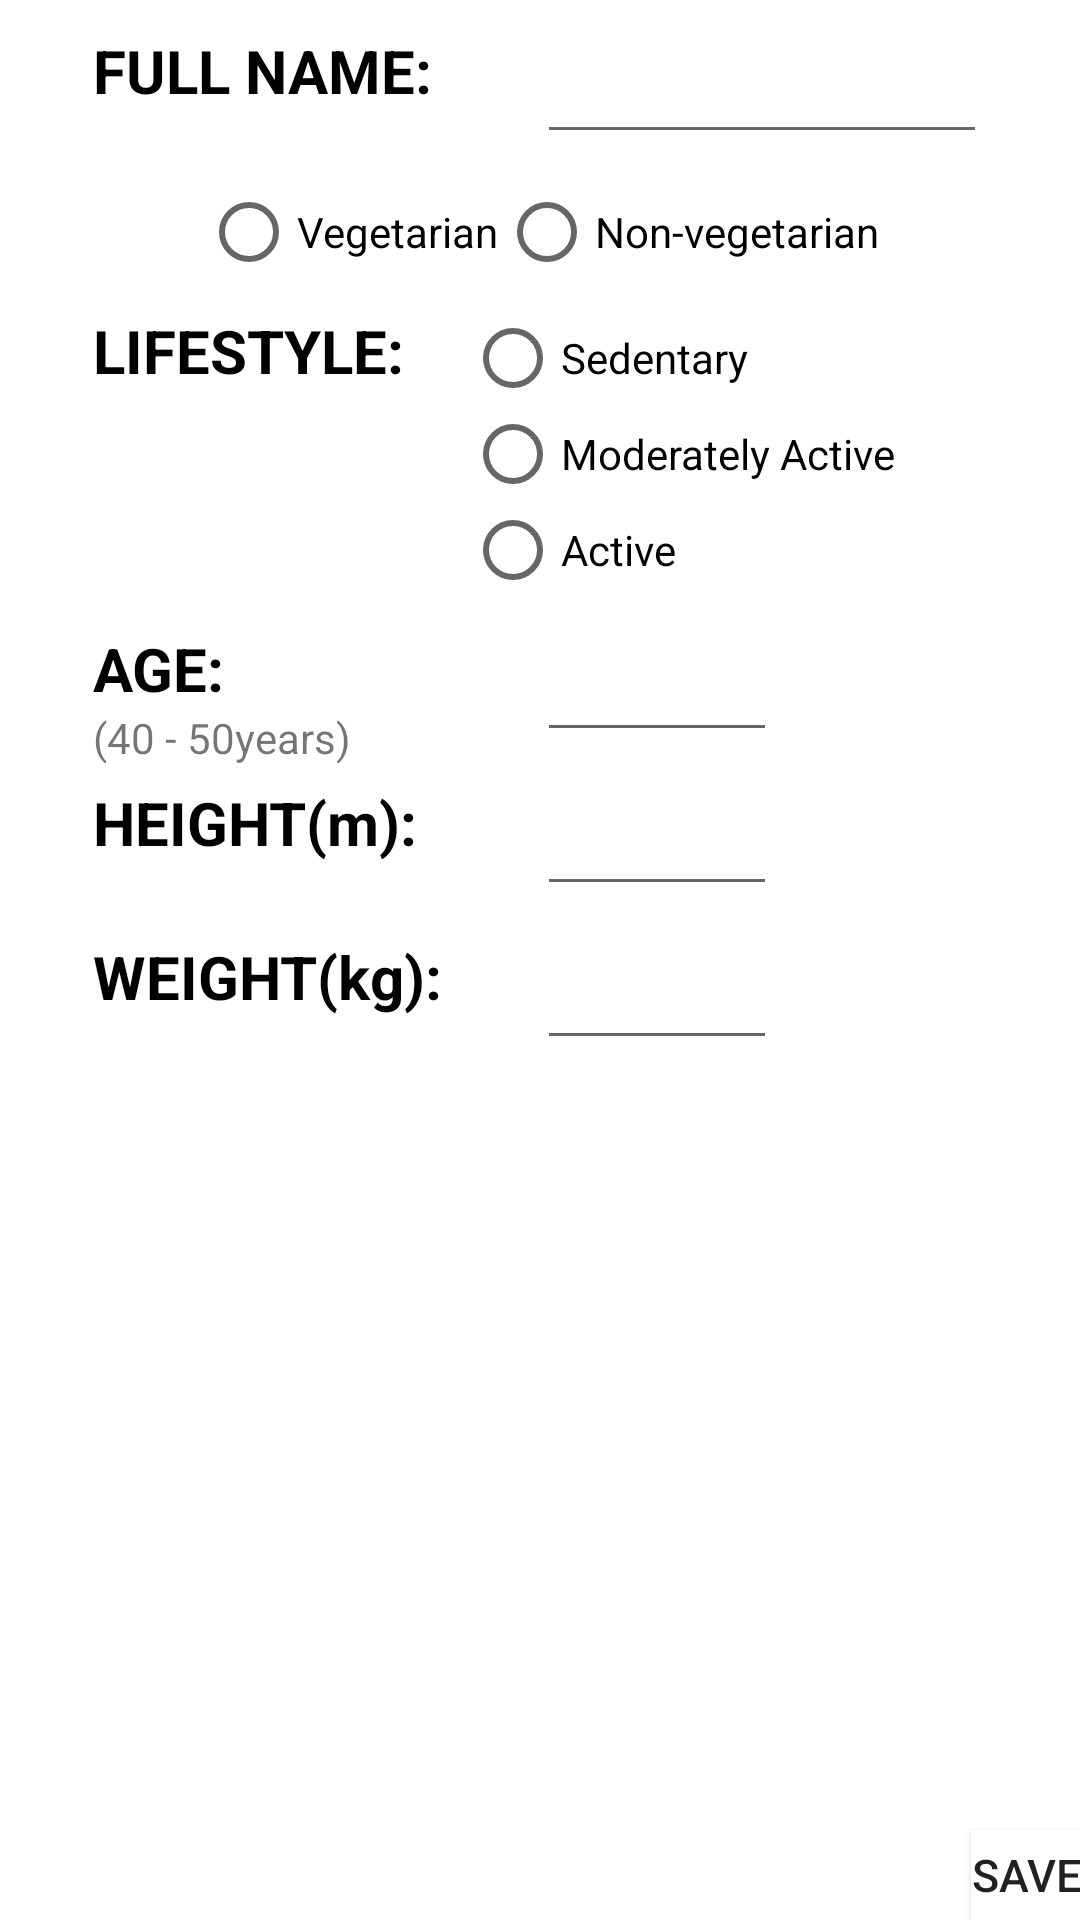

This screen was rendered from an Android layout file. Write that file and the resources it references.
<!-- AndroidManifest.xml: application theme MyMaterialTheme -->
<!-- res/layout/fragment_personal_details.xml -->
<RelativeLayout xmlns:android="http://schemas.android.com/apk/res/android"
    android:layout_width="match_parent"
    android:layout_height="match_parent"
    android:paddingLeft="@dimen/activity_horizontal_margin"
    android:paddingRight="@dimen/activity_horizontal_margin"
    android:paddingTop="@dimen/activity_vertical_margin"
    android:paddingBottom="@dimen/activity_vertical_margin"
    android:background="#ffffff"
    >

    <RelativeLayout
    android:layout_height="wrap_content"
    android:layout_width="wrap_content"
    android:layout_centerHorizontal="true"
    >

    <TextView
        android:id="@+id/tv1"
        android:layout_width="wrap_content"
        android:layout_height="wrap_content"
        android:text="FULL NAME:"
        android:layout_marginTop="10dp"
        android:textColor="#000000"
        android:textSize="20dp"

        android:textStyle="bold"
        />

    <EditText
        android:id="@+id/name"
        android:layout_width="150dp"
        android:layout_alignTop="@+id/tv1"
        android:layout_toRightOf="@id/tv1"
        android:layout_marginLeft="35dp"
        android:layout_height="wrap_content"

        />


    <RadioGroup
        android:id="@+id/rg1"
        android:layout_width="wrap_content"
        android:layout_height="wrap_content"
        android:layout_below="@id/name"
        android:orientation="horizontal"
        android:layout_centerHorizontal="true"
        android:layout_marginTop="10dp"
        >

        <RadioButton
            android:id="@+id/veg"
            android:layout_width="wrap_content"
            android:layout_height="wrap_content"
            android:text="Vegetarian"
            />

        <RadioButton
            android:id="@+id/nveg"
            android:layout_width="wrap_content"
            android:layout_height="wrap_content"
            android:text="Non-vegetarian"

            />

    </RadioGroup>

    <TextView
        android:id="@+id/tv5"
        android:layout_height="wrap_content"
        android:layout_width="wrap_content"
        android:text="LIFESTYLE:"
        android:textColor="#000000"
        android:textSize="20dp"
        android:layout_marginTop="10dp"
        android:textStyle="bold"
        android:layout_below="@id/rg1"
        />

    <RadioGroup
        android:id="@+id/rg2"
        android:layout_width="wrap_content"
        android:layout_height="wrap_content"
        android:layout_below="@id/rg1"
        android:layout_toRightOf="@id/tv5"
        android:layout_marginTop="10dp"
        android:layout_marginLeft="20dp"
        >

        <RadioButton
            android:id="@+id/sedentary"
            android:layout_width="wrap_content"
            android:layout_height="wrap_content"
            android:text="Sedentary"
            />

        <RadioButton
            android:id="@+id/moderate"
            android:layout_width="wrap_content"
            android:layout_height="wrap_content"
            android:text="Moderately Active"
            />

        <RadioButton
            android:id="@+id/active"
            android:layout_width="wrap_content"
            android:layout_height="wrap_content"
            android:text="Active"
            />

    </RadioGroup>

    <TextView
        android:id="@+id/tv2"
        android:layout_width="wrap_content"
        android:layout_height="wrap_content"
        android:text="AGE:"
        android:textColor="#000000"
        android:textSize="20dp"
        android:layout_marginTop="10dp"
        android:textStyle="bold"
        android:layout_below="@+id/rg2"
        />

    <TextView
        android:id="@+id/info"
        android:layout_width="wrap_content"
        android:layout_height="wrap_content"
        android:text="(40 - 50years)"
        android:layout_below="@id/tv2"
        android:layout_alignLeft="@id/tv2"/>

    

    <EditText
        android:id="@+id/age"
        android:layout_width="80dp"
        android:layout_height="wrap_content"
        android:layout_alignLeft="@id/name"
        android:layout_marginTop="10dp"
        android:layout_toRightOf="@id/tv2"
        android:layout_below="@id/rg2"
        />


    <TextView
        android:id="@+id/tv3"
        android:layout_width="wrap_content"
        android:layout_height="wrap_content"
        android:text="HEIGHT(m):"
        android:textSize="20dp"
        android:textStyle="bold"
        android:textColor="#000000"
        android:layout_marginTop="10dp"
        android:layout_below="@id/age"
        />

    <EditText
        android:id="@+id/height"
        android:layout_width="80dp"
        android:layout_height="wrap_content"
        android:layout_below="@id/age"
        android:layout_marginTop="10dp"
        android:layout_alignLeft="@id/name"
        />

    <TextView
        android:id="@+id/tv4"
        android:layout_width="wrap_content"
        android:layout_height="wrap_content"
        android:text="WEIGHT(kg):"
        android:textColor="#000000"
        android:textSize="20dp"
        android:textStyle="bold"
        android:layout_marginTop="10dp"
        android:layout_below="@id/height"
        />

    <EditText
        android:id="@+id/weight"
        android:layout_width="80dp"
        android:layout_height="wrap_content"
        android:layout_alignLeft="@id/name"
        android:layout_marginTop="10dp"
        android:layout_below="@id/height"

        />

    <TextView
        android:id="@+id/displaybmi"
        android:layout_width="wrap_content"
        android:layout_height="wrap_content"
        android:layout_centerHorizontal="true"
        android:layout_below="@id/weight"
        android:textSize="15dp"
        />

    <TextView
        android:id="@+id/type"
        android:layout_below="@id/displaybmi"
        android:layout_centerHorizontal="true"
        android:layout_width="wrap_content"
        android:layout_height="wrap_content" />

    </RelativeLayout>

    <Button
        android:id="@+id/save"
        android:layout_width="wrap_content"
        android:layout_height="30dp"
        android:text="SAVE"
        android:background="@color/windowBackground"
        android:padding="0dp"
        android:minWidth="0dp"
        android:textSize="15dp"
        android:layout_alignParentBottom="true"
        android:layout_alignParentRight="true"
        />

</RelativeLayout>
<!-- resources referenced by this layout -->
<resources>
  <color name="windowBackground">#FFFFFF</color>
  <style name="MyMaterialTheme" parent="MyMaterialTheme.Base">
  
      </style>
  <style name="MyMaterialTheme.Base" parent="Theme.AppCompat.Light.DarkActionBar">
          <item name="windowNoTitle">true</item>
          <item name="windowActionBar">false</item>
          <item name="colorPrimary">@color/colorPrimary</item>
          <item name="colorPrimaryDark">@color/colorPrimaryDark</item>
          <item name="colorAccent">@color/colorAccent</item>
      </style>
  <color name="colorPrimary">#009688</color>
  <color name="colorPrimaryDark">#00796B</color>
  <color name="colorAccent">#B2DFDB</color>
</resources>
